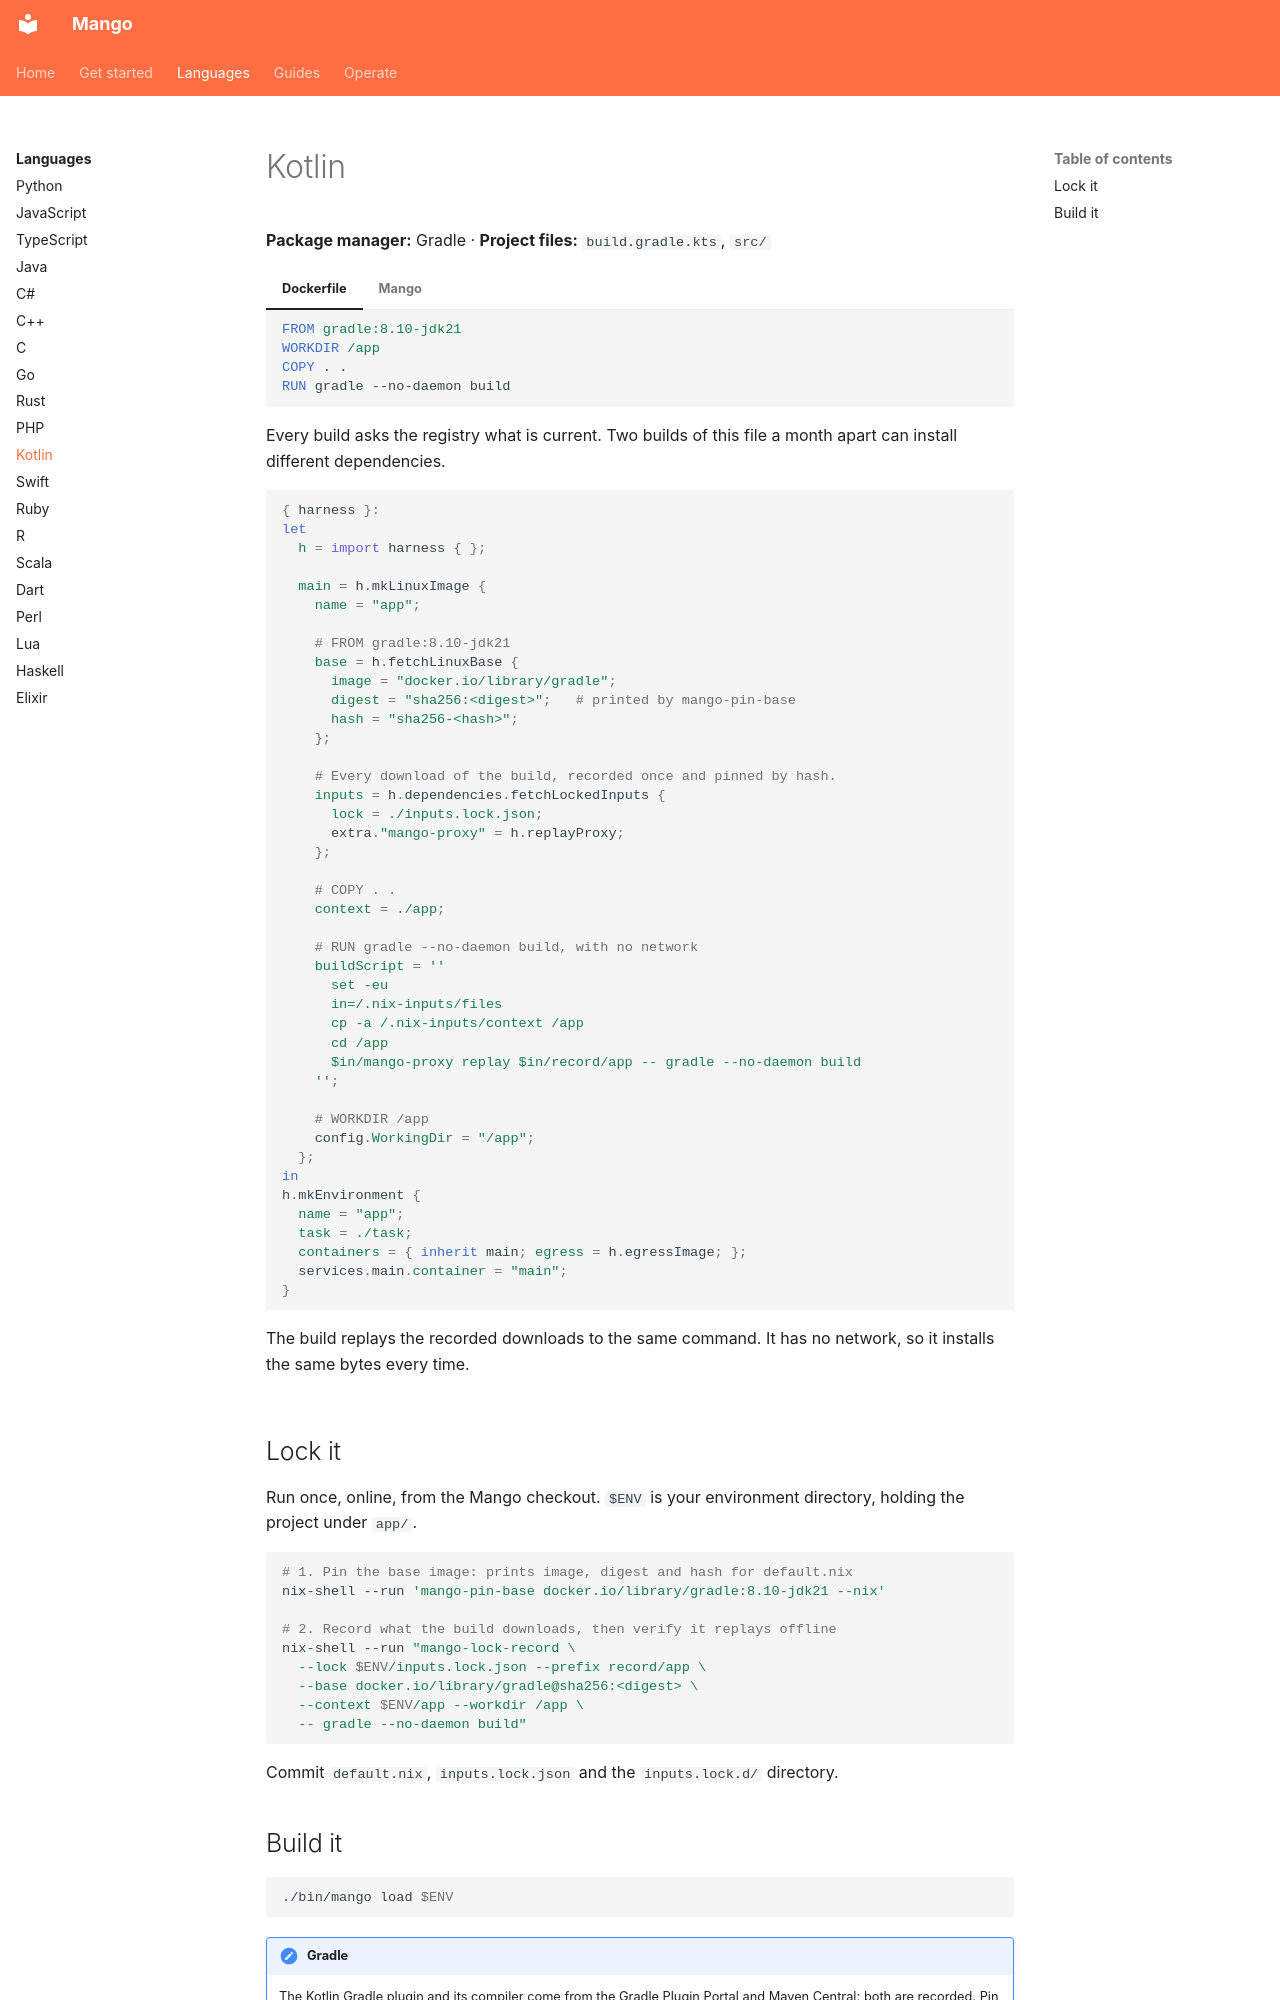

repository: Incalmo/mango · page: languages/kotlin/index.html · generator: mkdocs

# Kotlin

**Package manager:** Gradle · **Project files:** `build.gradle.kts`, `src/`

=== "Dockerfile"

    ```dockerfile
    FROM gradle:8.10-jdk21
    WORKDIR /app
    COPY . .
    RUN gradle --no-daemon build
    ```

    Every build asks the registry what is current. Two builds of this file
    a month apart can install different dependencies.

=== "Mango"

    ```nix
    { harness }:
    let
      h = import harness { };

      main = h.mkLinuxImage {
        name = "app";

        # FROM gradle:8.10-jdk21
        base = h.fetchLinuxBase {
          image = "docker.io/library/gradle";
          digest = "sha256:<digest>";   # printed by mango-pin-base
          hash = "sha256-<hash>";
        };

        # Every download of the build, recorded once and pinned by hash.
        inputs = h.dependencies.fetchLockedInputs {
          lock = ./inputs.lock.json;
          extra."mango-proxy" = h.replayProxy;
        };

        # COPY . .
        context = ./app;
    
        # RUN gradle --no-daemon build, with no network
        buildScript = ''
          set -eu
          in=/.nix-inputs/files
          cp -a /.nix-inputs/context /app
          cd /app
          $in/mango-proxy replay $in/record/app -- gradle --no-daemon build
        '';

        # WORKDIR /app
        config.WorkingDir = "/app";
      };
    in
    h.mkEnvironment {
      name = "app";
      task = ./task;
      containers = { inherit main; egress = h.egressImage; };
      services.main.container = "main";
    }
    ```

    The build replays the recorded downloads to the same command. It has
    no network, so it installs the same bytes every time.

## Lock it

Run once, online, from the Mango checkout. `$ENV` is your environment
directory, holding the project under `app/`.

```sh
# 1. Pin the base image: prints image, digest and hash for default.nix
nix-shell --run 'mango-pin-base docker.io/library/gradle:8.10-jdk21 --nix'

# 2. Record what the build downloads, then verify it replays offline
nix-shell --run "mango-lock-record \
  --lock $ENV/inputs.lock.json --prefix record/app \
  --base docker.io/library/gradle@sha256:<digest> \
  --context $ENV/app --workdir /app \
  -- gradle --no-daemon build"
```

Commit `default.nix`, `inputs.lock.json` and the `inputs.lock.d/` directory.
